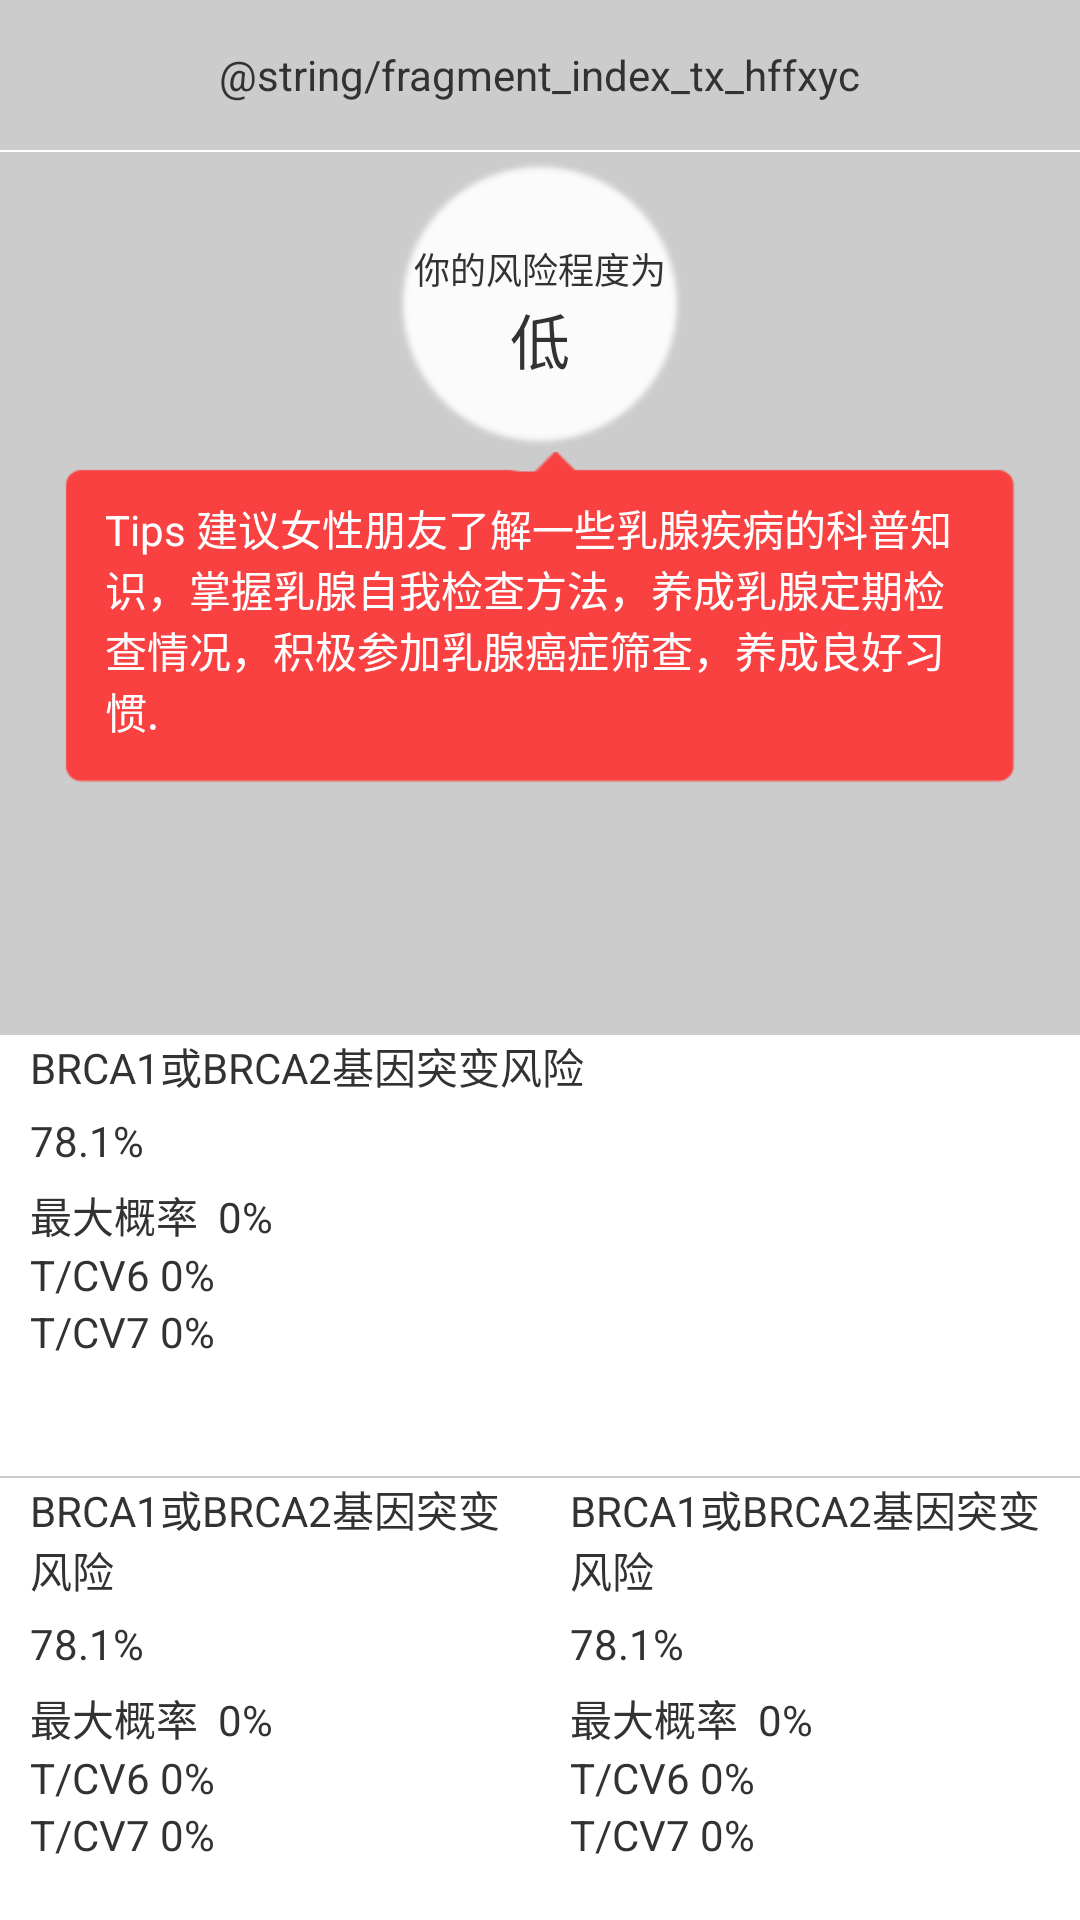

Here is an Android app screen rendered from its layout file. Give the layout XML and the strings, colors and styles it references.
<!-- AndroidManifest.xml: application theme AppTheme -->
<!-- res/layout/activity_hffyc.xml -->
<LinearLayout xmlns:android="http://schemas.android.com/apk/res/android"
    xmlns:tools="http://schemas.android.com/tools"
    android:layout_width="match_parent"
    android:layout_height="match_parent"
    android:orientation="vertical"
    tools:context=".HFFYC" >

    <RelativeLayout
        android:layout_width="match_parent"
        android:layout_height="50dp"
        android:background="#ccc" >

        <TextView
            style="@style/Basics_text_tile"
            android:text="@string/fragment_index_tx_hffxyc" />
    </RelativeLayout>

    <LinearLayout
        android:layout_width="match_parent"
        android:layout_height="0.5dp"
        android:background="#fff" >
    </LinearLayout>

    <LinearLayout
        android:layout_width="match_parent"
        android:layout_height="0dp"
        android:layout_weight="2"
        android:background="#ccc"
        android:gravity="center_horizontal"
        android:orientation="vertical" >

        <RelativeLayout
            android:layout_width="100dp"
            android:layout_height="100dp"
            android:background="@drawable/bg_round" >

            <TextView
                android:id="@+id/fxcd"
                android:layout_width="wrap_content"
                android:layout_height="wrap_content"
                android:layout_centerHorizontal="true"
                android:layout_marginTop="30dp"
                android:text="你的风险程度为"
                android:textSize="12sp" />

            <TextView
                android:layout_width="wrap_content"
                android:layout_height="wrap_content"
                android:layout_below="@+id/fxcd"
                android:layout_centerHorizontal="true"
                android:text="低"
                android:textSize="20sp" />
        </RelativeLayout>

        <LinearLayout
            android:layout_width="match_parent"
            android:layout_height="wrap_content"
            android:layout_marginLeft="20dp"
            android:layout_marginRight="20dp"
            android:padding="15dp"
            android:background="@drawable/bg_dialog" >

            <TextView
                android:layout_width="wrap_content"
                android:layout_height="wrap_content"
                android:layout_gravity="center_vertical|center_horizontal"
                android:gravity="left"
                android:text="Tips 建议女性朋友了解一些乳腺疾病的科普知识，掌握乳腺自我检查方法，养成乳腺定期检查情况，积极参加乳腺癌症筛查，养成良好习惯."
                android:textColor="#fff" />
        </LinearLayout>
    </LinearLayout>

    <LinearLayout
        android:layout_width="match_parent"
        android:layout_height="0dp"
        android:layout_weight="1"
        android:background="#fff"
        android:orientation="vertical" >

        <TextView
            android:layout_width="wrap_content"
            android:layout_height="wrap_content"
            android:layout_marginLeft="10dp"
            android:text="BRCA1或BRCA2基因突变风险" />

        <TextView
            android:layout_width="wrap_content"
            android:layout_height="wrap_content"
            android:layout_marginLeft="10dp"
            android:layout_marginTop="5dp"
            android:text="78.1%" />

        <TextView
            android:layout_width="wrap_content"
            android:layout_height="wrap_content"
            android:layout_marginLeft="10dp"
            android:layout_marginTop="5dp"
            android:text="最大概率  0%" />

        <TextView
            android:layout_width="wrap_content"
            android:layout_height="wrap_content"
            android:layout_marginLeft="10dp"
            android:text="T/CV6 0%" />

        <TextView
            android:layout_width="wrap_content"
            android:layout_height="wrap_content"
            android:layout_marginLeft="10dp"
            android:text="T/CV7 0%" />
    </LinearLayout>

    <LinearLayout
        android:layout_width="match_parent"
        android:layout_height="0.5dp"
        android:background="#ccc" >
    </LinearLayout>

    <LinearLayout
        android:layout_width="match_parent"
        android:layout_height="0dp"
        android:layout_weight="1"
        android:background="#fff" >

        <LinearLayout
            android:layout_width="match_parent"
            android:layout_height="match_parent"
            android:layout_weight="1"
            android:orientation="vertical" >

            <TextView
                android:layout_width="wrap_content"
                android:layout_height="wrap_content"
                android:layout_marginLeft="10dp"
                android:text="BRCA1或BRCA2基因突变风险" />

            <TextView
                android:layout_width="wrap_content"
                android:layout_height="wrap_content"
                android:layout_marginLeft="10dp"
                android:layout_marginTop="5dp"
                android:text="78.1%" />

            <TextView
                android:layout_width="wrap_content"
                android:layout_height="wrap_content"
                android:layout_marginLeft="10dp"
                android:layout_marginTop="5dp"
                android:text="最大概率  0%" />

            <TextView
                android:layout_width="wrap_content"
                android:layout_height="wrap_content"
                android:layout_marginLeft="10dp"
                android:text="T/CV6 0%" />

            <TextView
                android:layout_width="wrap_content"
                android:layout_height="wrap_content"
                android:layout_marginLeft="10dp"
                android:text="T/CV7 0%" />
        </LinearLayout>

        <LinearLayout
            android:layout_width="match_parent"
            android:layout_height="match_parent"
            android:layout_weight="1"
            android:orientation="vertical" >

            <TextView
                android:layout_width="wrap_content"
                android:layout_height="wrap_content"
                android:layout_marginLeft="10dp"
                android:text="BRCA1或BRCA2基因突变风险" />

            <TextView
                android:layout_width="wrap_content"
                android:layout_height="wrap_content"
                android:layout_marginLeft="10dp"
                android:layout_marginTop="5dp"
                android:text="78.1%" />

            <TextView
                android:layout_width="wrap_content"
                android:layout_height="wrap_content"
                android:layout_marginLeft="10dp"
                android:layout_marginTop="5dp"
                android:text="最大概率  0%" />

            <TextView
                android:layout_width="wrap_content"
                android:layout_height="wrap_content"
                android:layout_marginLeft="10dp"
                android:text="T/CV6 0%" />

            <TextView
                android:layout_width="wrap_content"
                android:layout_height="wrap_content"
                android:layout_marginLeft="10dp"
                android:text="T/CV7 0%" />
        </LinearLayout>
    </LinearLayout>

</LinearLayout>
<!-- resources referenced by this layout -->
<resources>
  <!-- drawable bg_round: png bitmap (drawable-xhdpi, 9660 bytes) -->
  <string name="fragment_index_tx_hffxyc">哈佛风险预测</string>
  <style name="Basics_text_tile">
          <item name="android:layout_width">wrap_content</item>
          <item name="android:layout_height">wrap_content</item>
          <item name="android:layout_centerInParent">true</item>
      </style>
  <style name="AppTheme" parent="AppBaseTheme">
          
      </style>
  <style name="AppBaseTheme" parent="android:Theme.Light">
          
      </style>
</resources>
